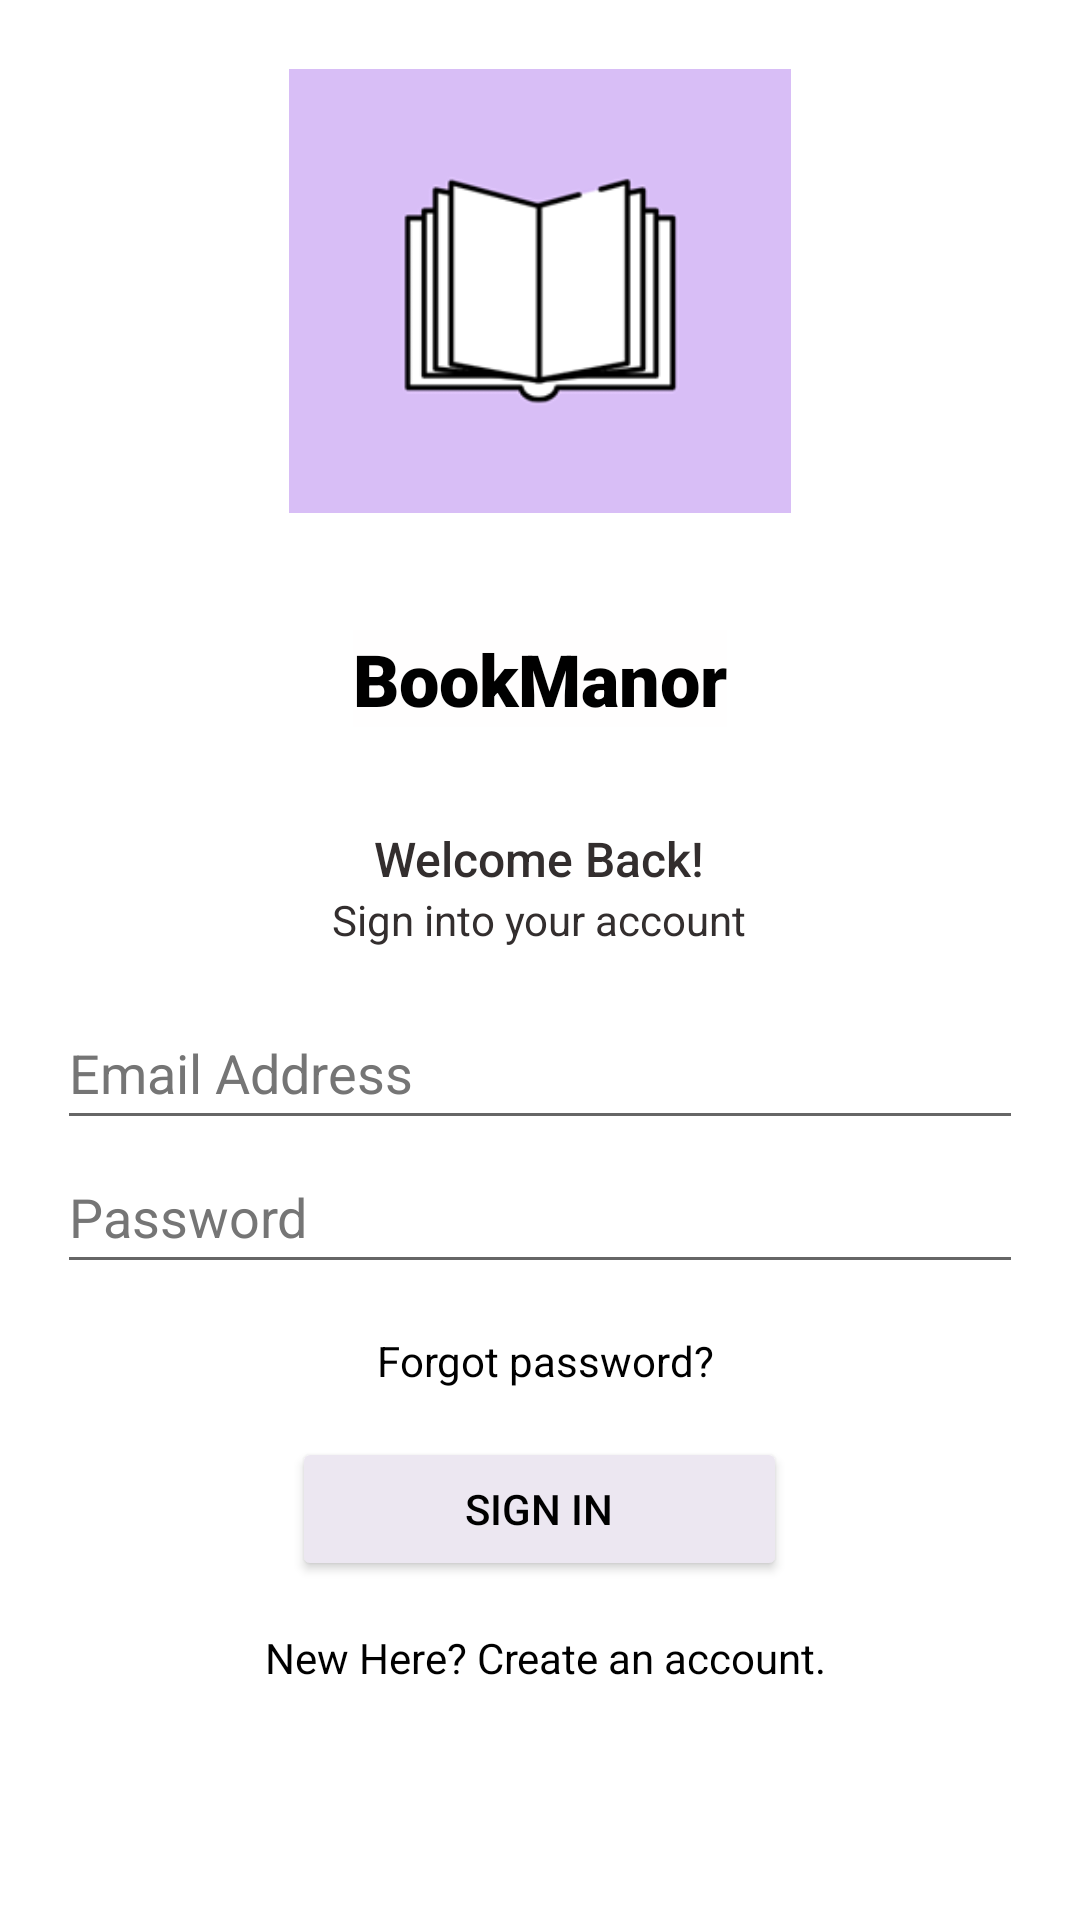

Write the Android layout XML for this screen, with the resource values it uses.
<!-- AndroidManifest.xml: application theme Theme.BookManor -->
<!-- res/layout/activity_main.xml -->
<?xml version="1.0" encoding="utf-8"?>
<LinearLayout xmlns:android="http://schemas.android.com/apk/res/android"
    xmlns:app="http://schemas.android.com/apk/res-auto"
    xmlns:tools="http://schemas.android.com/tools"
    android:layout_width="match_parent"
    android:layout_height="match_parent"
    tools:context=".MainActivity"
    android:orientation="vertical">

    <Space
        android:layout_width="match_parent"
        android:layout_height="23dp" />

    <ImageView
        android:id="@+id/imageView"
        android:layout_width="378dp"
        android:layout_height="148dp"
        android:layout_gravity="center"
        android:contentDescription="@string/logo"
        app:srcCompat="@drawable/logo"/>

    <Space
        android:layout_width="match_parent"
        android:layout_height="39dp" />

    <TextView
        android:id="@+id/textView"
        android:layout_width="wrap_content"
        android:layout_height="wrap_content"
        android:layout_gravity="center"
        android:background="#FFFEFE"
        android:fontFamily="sans-serif-black"
        android:text="@string/app_name"
        android:textColor="#000000"
        android:textSize="24sp"/>

    <Space
        android:layout_width="match_parent"
        android:layout_height="33dp" />

    <TextView
        android:id="@+id/textView2"
        android:layout_width="wrap_content"
        android:layout_height="wrap_content"
        android:layout_gravity="center"
        android:fontFamily="sans-serif-medium"
        android:text="Welcome Back!"
        android:textColor="#332E2E"
        android:textSize="16sp" />

    <TextView
        android:id="@+id/textView3"
        android:layout_width="wrap_content"
        android:layout_height="wrap_content"
        android:layout_gravity="center"
        android:text="Sign into your account"
        android:textColor="#332E2E"/>

    <Space
        android:layout_width="match_parent"
        android:layout_height="16dp" />

    <EditText
        android:id="@+id/edtEmail"
        android:layout_width="322dp"
        android:layout_height="wrap_content"
        android:layout_gravity="center"
        android:ems="10"
        android:hint="Email Address"
        android:inputType="textEmailAddress"
        android:minHeight="48dp"
        android:textColorHint="#757575"/>

    <EditText
        android:id="@+id/edtPassword"
        android:layout_width="322dp"
        android:layout_height="wrap_content"
        android:layout_gravity="center"
        android:ems="10"
        android:hint="Password"
        android:inputType="textPassword"
        android:minHeight="48dp"
        android:textColorHint="#757575"/>

    <Space
        android:layout_width="match_parent"
        android:layout_height="16dp" />

    <TextView
        android:id="@+id/txtDirectForgotPswrd"
        android:layout_width="match_parent"
        android:layout_height="wrap_content"
        android:layout_gravity="center_horizontal"
        android:gravity="center"
        android:text=" Forgot password?"
        android:textColor="#000000" />

    <Space
        android:layout_width="match_parent"
        android:layout_height="16dp" />

    <Button
        android:id="@+id/btnSignIn"
        android:layout_width="165dp"
        android:layout_height="wrap_content"
        android:layout_gravity="center"
        android:text="Sign In"
        android:textColor="#000000"
        android:clickable="true"
        android:enabled="true"
        android:backgroundTint="#ECE7F1"/>

    <Space
        android:layout_width="match_parent"
        android:layout_height="16dp" />

    <TextView
        android:id="@+id/txtDirectCreateAcc"
        android:layout_width="wrap_content"
        android:layout_height="wrap_content"
        android:layout_gravity="center_horizontal"
        android:gravity="center"
        android:text=" New Here? Create an account."
        android:textColor="#000000" />

</LinearLayout>
<!-- resources referenced by this layout -->
<resources>
  <!-- drawable logo: png bitmap (drawable-v24, 5916 bytes) -->
  <string name="app_name">BookManor</string>
  <string name="logo">logo</string>
  <style name="Theme.BookManor" parent="Theme.MaterialComponents.DayNight.DarkActionBar">
          
          <item name="colorPrimary">@color/purple_500</item>
          <item name="colorPrimaryVariant">@color/purple_700</item>
          <item name="colorOnPrimary">@color/white</item>
          
          <item name="colorSecondary">@color/teal_200</item>
          <item name="colorSecondaryVariant">@color/teal_700</item>
          <item name="colorOnSecondary">@color/black</item>
          
          <item name="android:statusBarColor" tools:targetApi="l">?attr/colorPrimaryVariant</item>
          
      </style>
  <color name="purple_500">#FF6200EE</color>
  <color name="purple_700">#FF3700B3</color>
  <color name="white">#FFFFFFFF</color>
  <color name="teal_200">#FF03DAC5</color>
  <color name="teal_700">#FF018786</color>
  <color name="black">#FF000000</color>
</resources>
